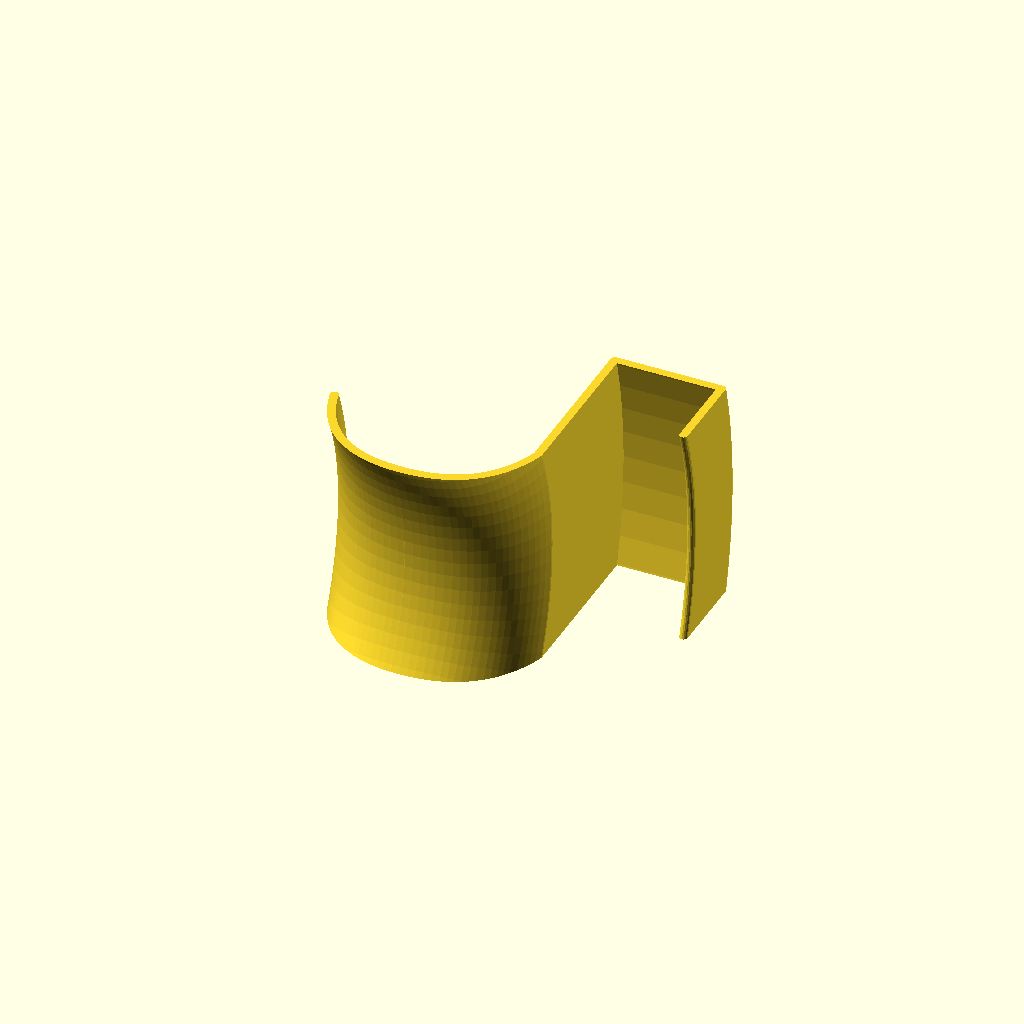
Cell 1: rendered with the file's own defaults.
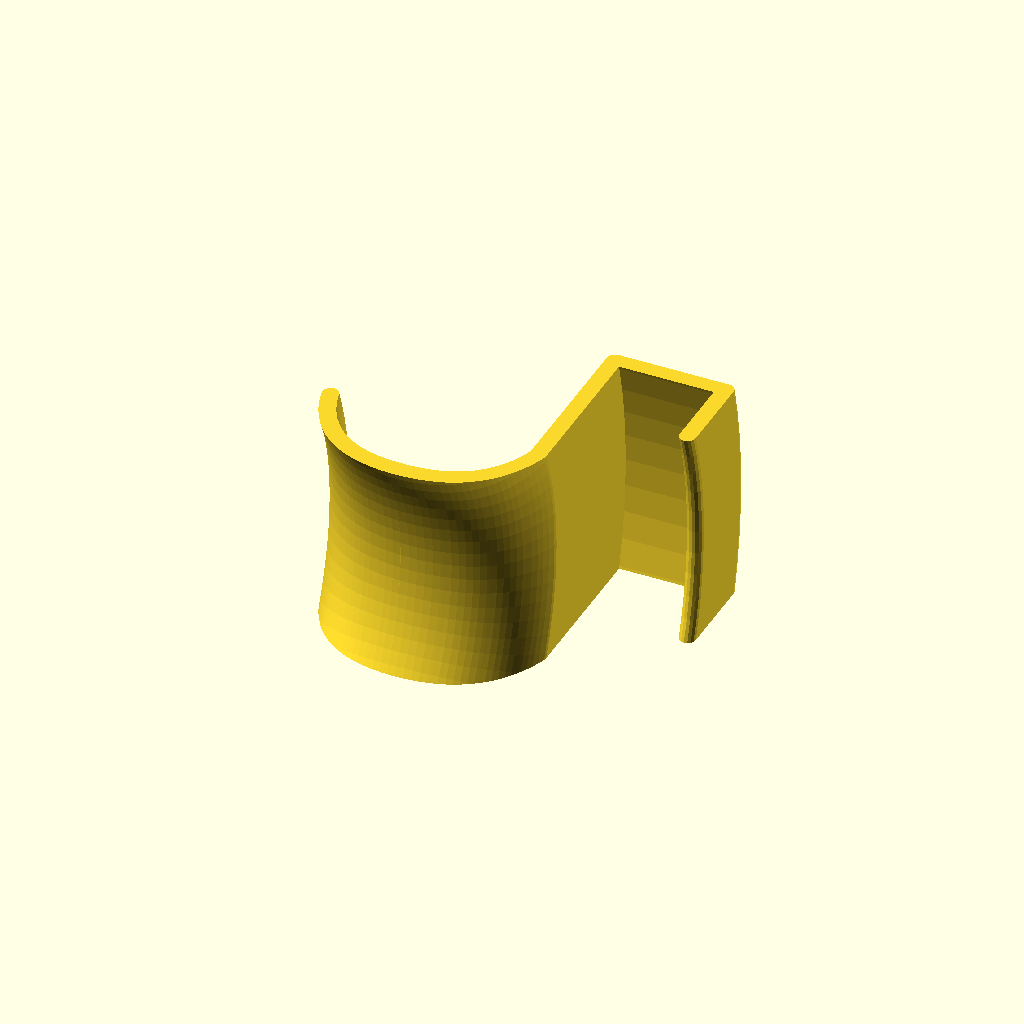
Cell 2 — modelThickness set to 1.8, the other parameters unchanged.
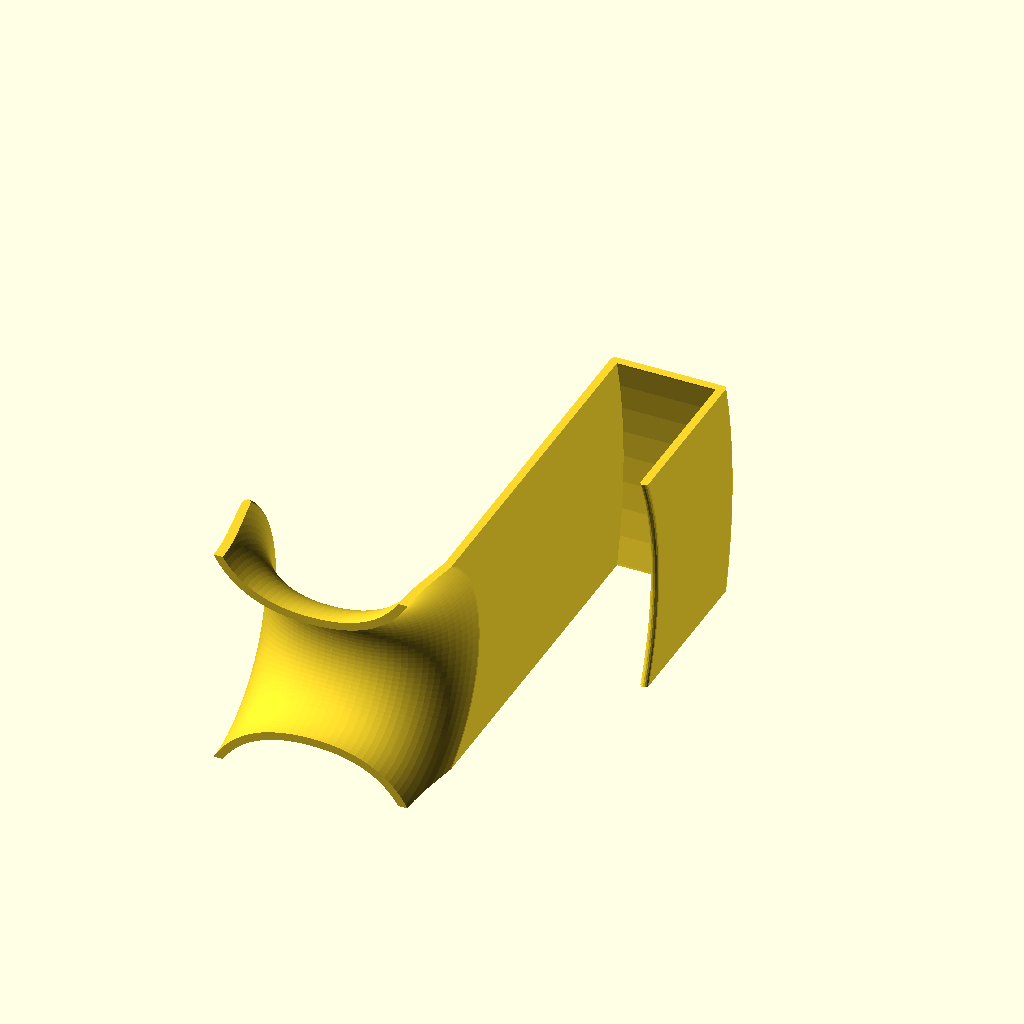
Cell 3: modelDecline = 70 (everything else at default).
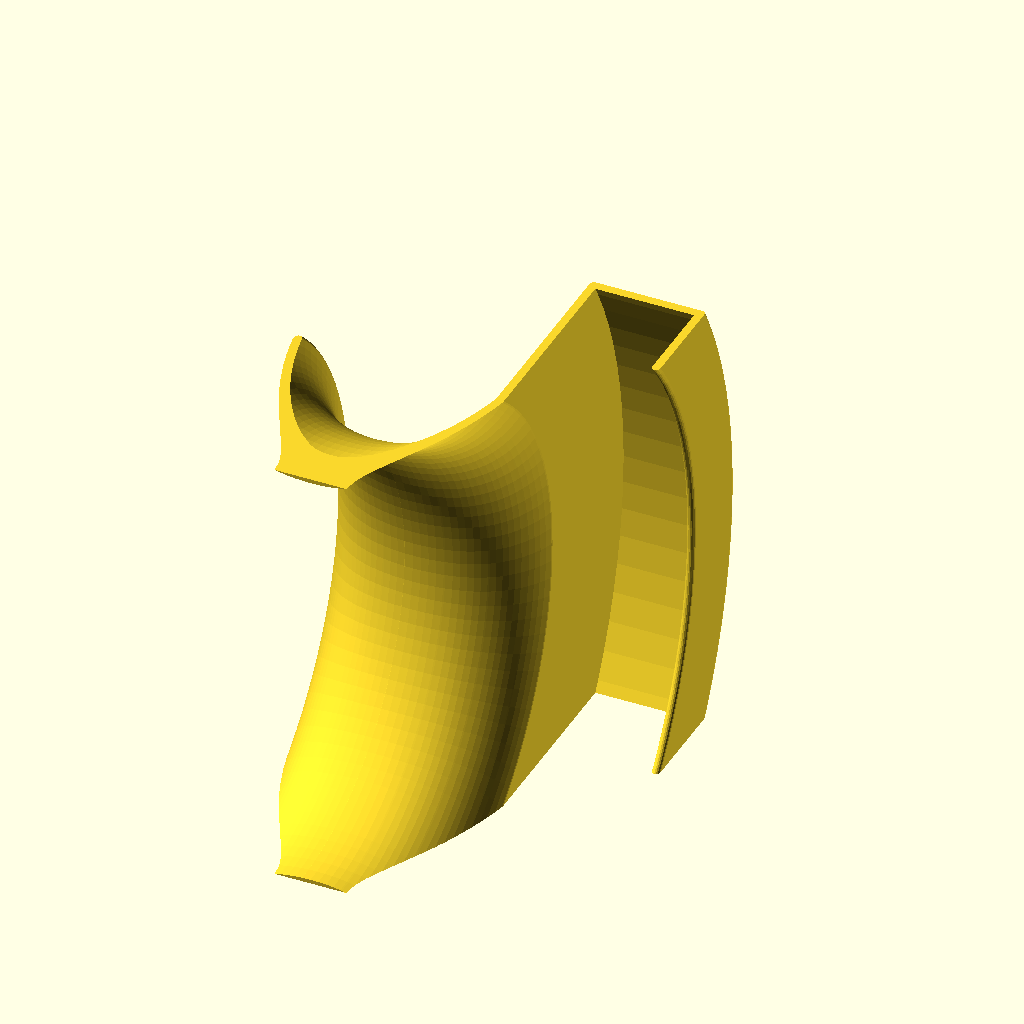
Cell 4: modelWidth = 100 (everything else at default).
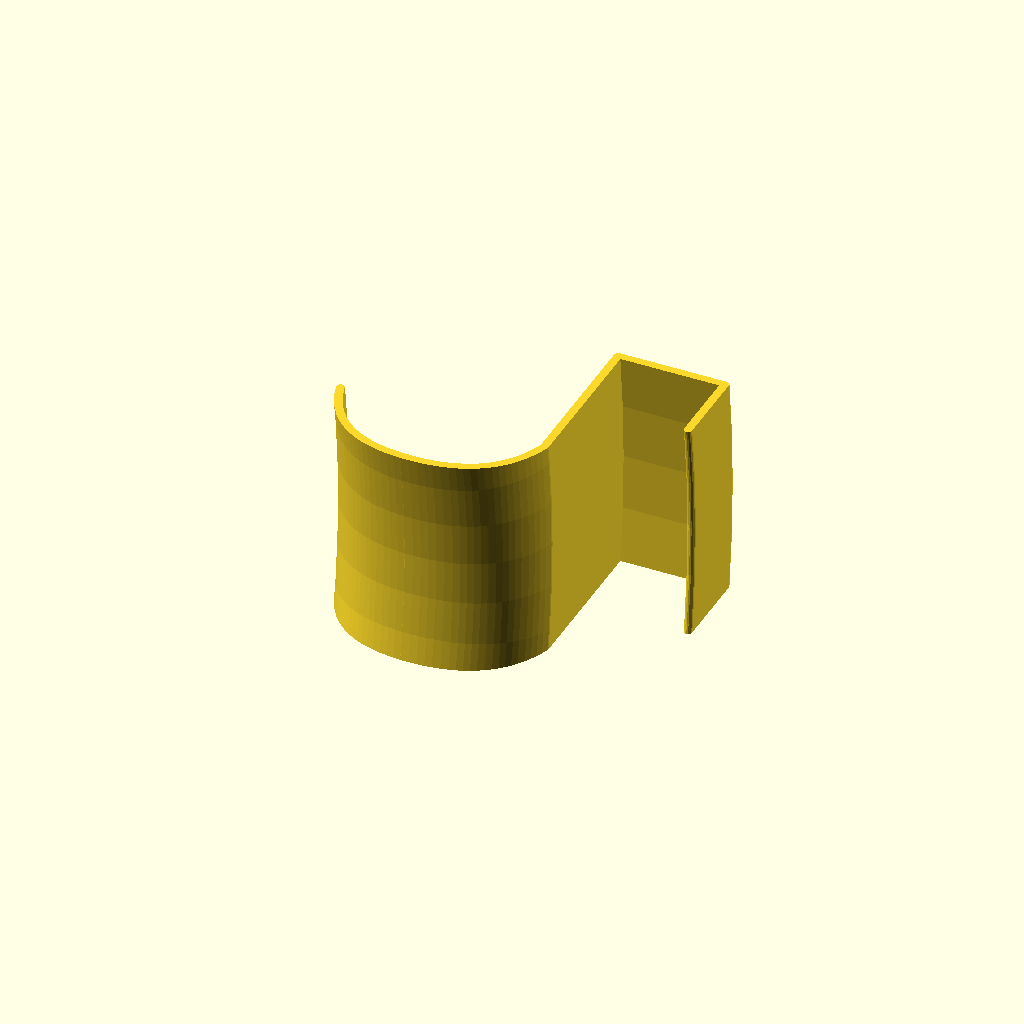
Cell 5: headphonesRadius = 200 (everything else at default).
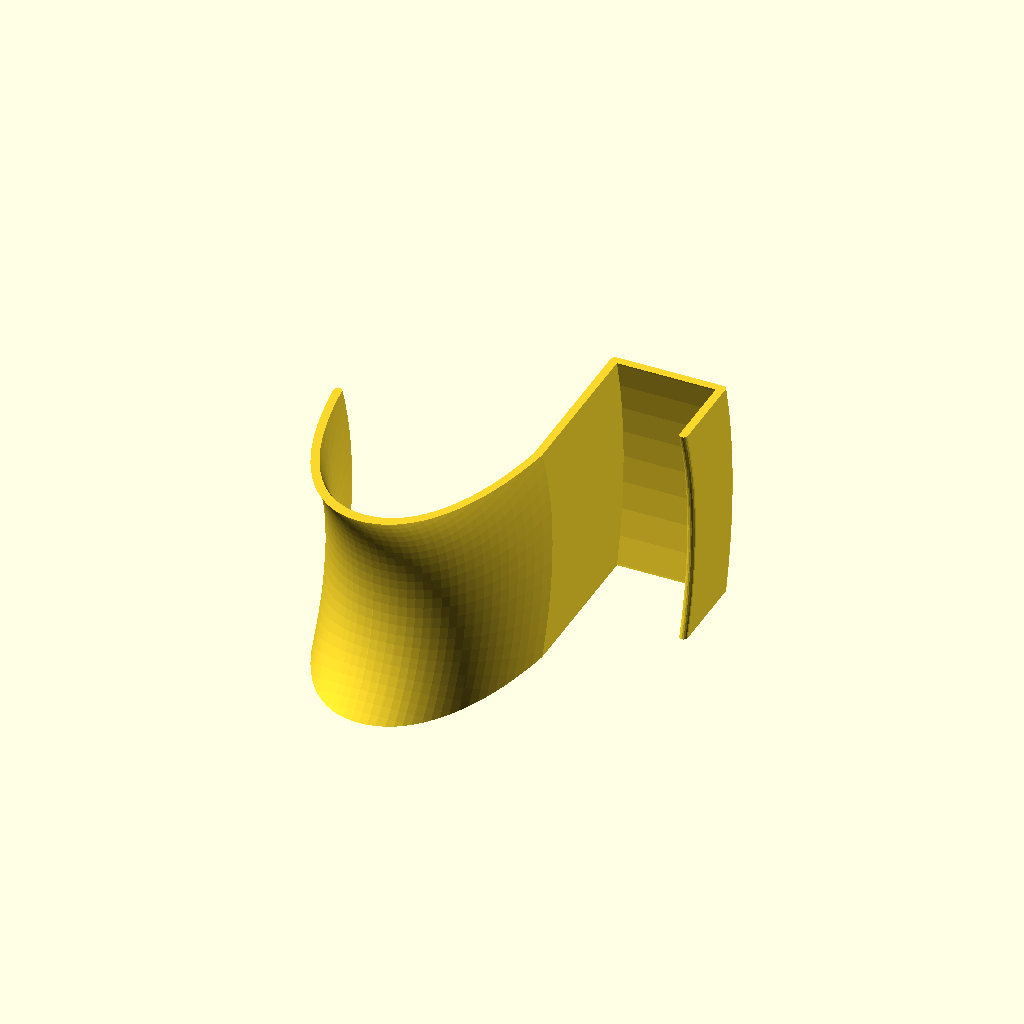
Cell 6 — headphonesDeep set to 30, the other parameters unchanged.
All cells are drawn from one camera (rotation 55°, 0°, 25°, orthographic, colour scheme Cornfield), so only the parameter changes between them.
OpenSCAD source file inputs/thingiverse/files/thing-3066749/files/headpones-hanger.scad:
modelThickness=0.9; // толщина стенок 1.6
modelDecline=35; // высота полки от уровня крепления
modelWidth=50; // ширина вырезки полученного объекта вращения

wallThickness=23+modelThickness; // расстояние для крепления на стенке

headphonesRadius=100; // радиус закругления
headphonesDeep = 15; // глубина кривой держателя
headphonesWidth = 45+modelThickness; // ширина держателя
headphonesSoftness = 5; // резкость закругления держателя

function bezier_calc_points(pts,delta=0.05) = [
    for (t=[0:delta:1+delta])
        pow(1-t,2)*pts[0]
            + 2*(1-t)*t*pts[1]
            + pow(t,2)*pts[2]
];

module line(p1, p2, w, $fn=16) {
    hull() {
        translate(p1) circle(r=w, $fn=$fn);
        translate(p2) circle(r=w, $fn=$fn);
    }
}

module bezier(xpoints, w=1.6, show=false) {
    points = bezier_calc_points(xpoints);
    if (show) {
        color("red") {
            for (p=xpoints) {
                translate(p) circle(r=w*1.5, $fn=20);
            }
            for (idp = [1:len(xpoints)-1])
                line(xpoints[idp-1], xpoints[idp], w);
        }
    }
    color("blue")
    for (idp = [1:len(points)-1])
        line(points[idp-1], points[idp], w);
}

translate([0,-headphonesRadius,25])
rotate([0,90,0])
intersection() {
    translate([-modelWidth/2, 0, -(200+wallThickness)/2]) // кусок модели
        cube([modelWidth, 200+wallThickness, 200]);
    rotate_extrude(convexity=10, $fn=100) {
        translate([headphonesRadius,0,0])
        union() rotate([0,180,90]) {
            translate([0,modelDecline,0]) {
                doshow=false;
                x1 = [[0,0],[headphonesSoftness,headphonesDeep],[headphonesWidth/2,headphonesDeep]];
                x2 = [  [headphonesWidth/2,headphonesDeep],
                        [headphonesWidth-headphonesSoftness,headphonesDeep],
                        [headphonesWidth,0]];
                bezier(x1, w=modelThickness, show=doshow);
                bezier(x2, w=modelThickness, show=doshow);
            }
            line([0,0],[0,modelDecline],w=modelThickness);
            line([0,0],[-wallThickness,0],w=modelThickness);
            line([-wallThickness,0],[-wallThickness,modelDecline/2],w=modelThickness);
        }
    }

}
Parameter table extracted from the source (name, type, default, range or options):
modelThickness: number, default 0.9
modelDecline: number, default 35
modelWidth: number, default 50
headphonesRadius: number, default 100
headphonesDeep: number, default 15
headphonesSoftness: number, default 5
